3-way image classification set "CNN---Klasifikasi-Telur" from GitHub (Yusufislam7/CNN---Klasifikasi-Telur); label vocabulary: arab chicken, horn chicken, kampung chicken.

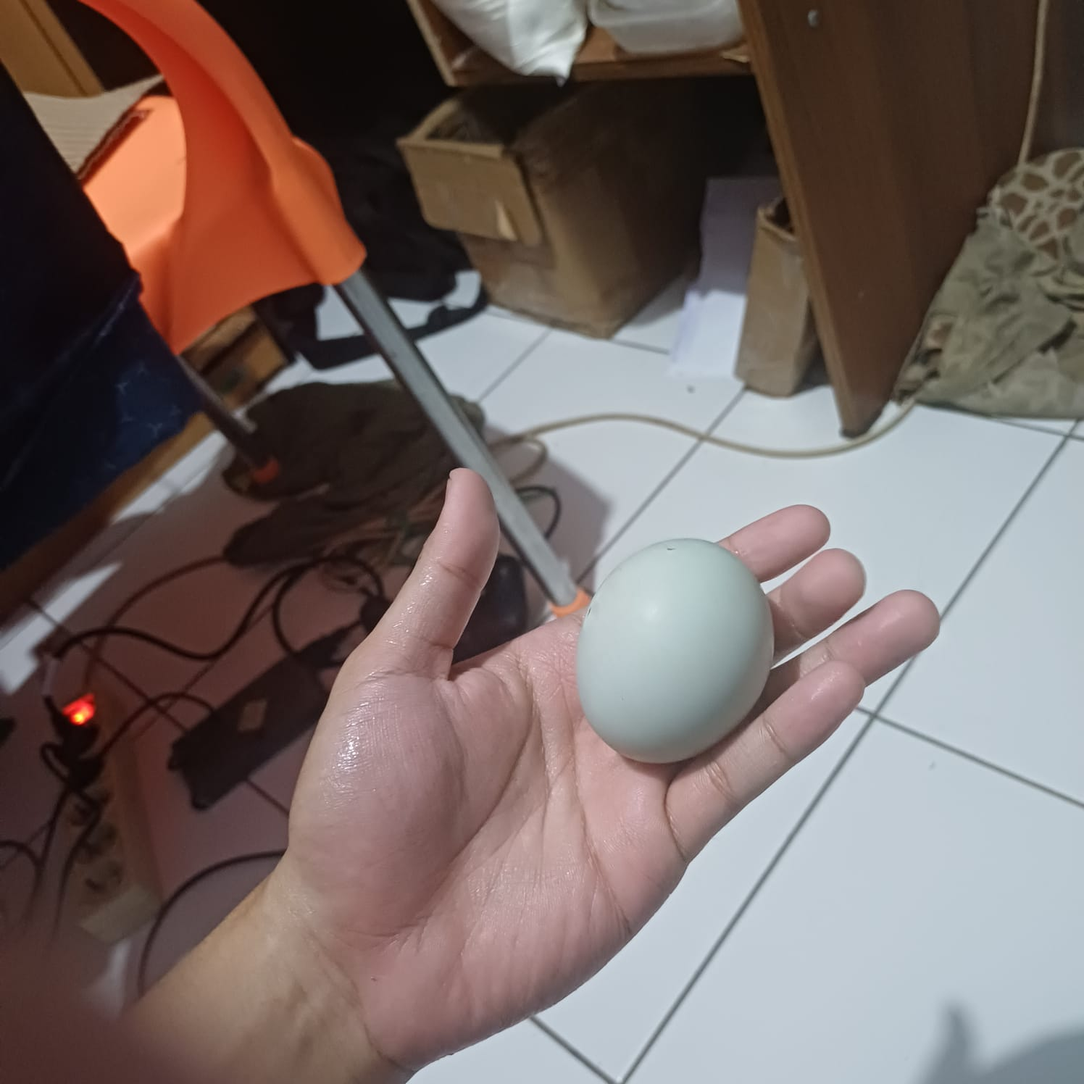
Label: arab chicken

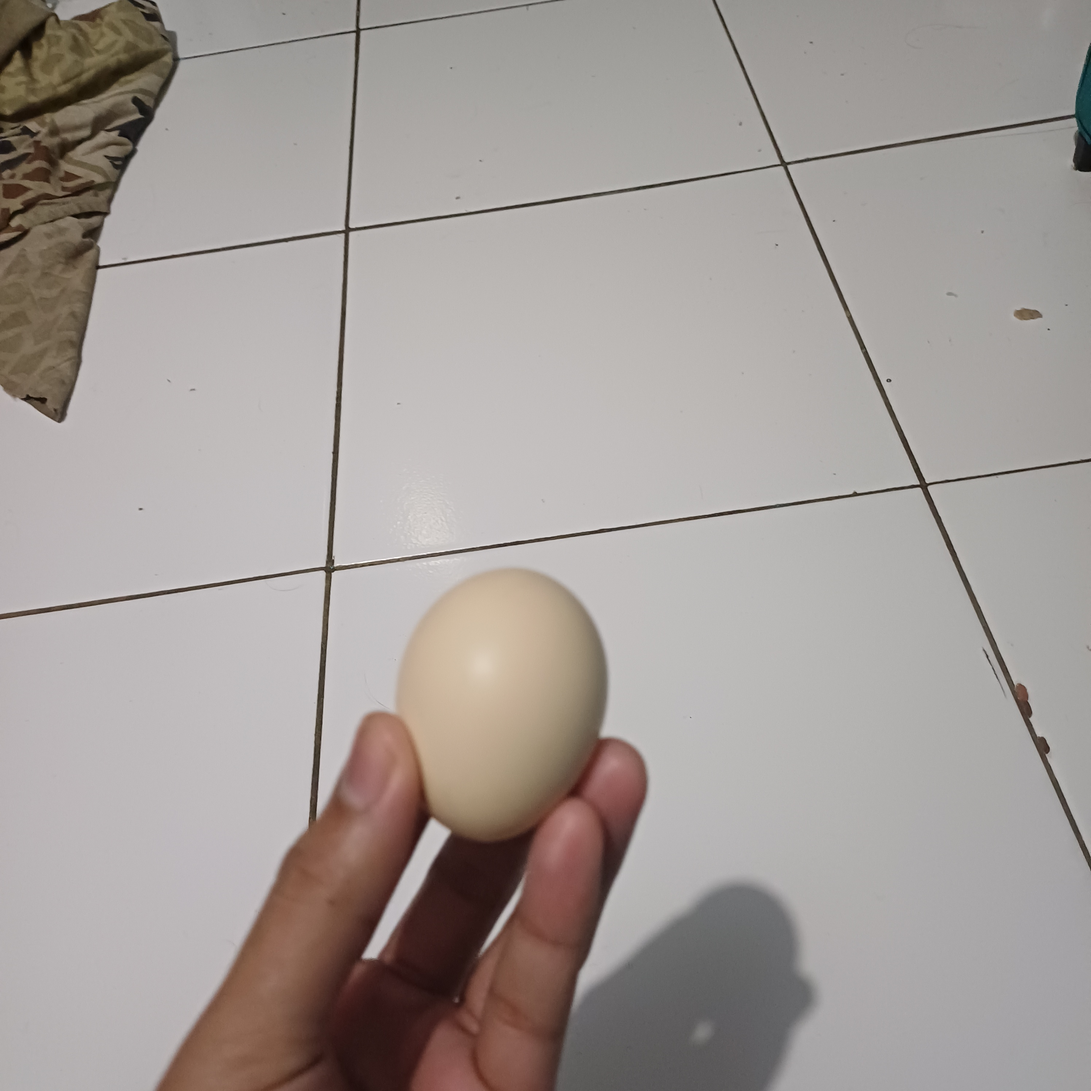
Label: kampung chicken

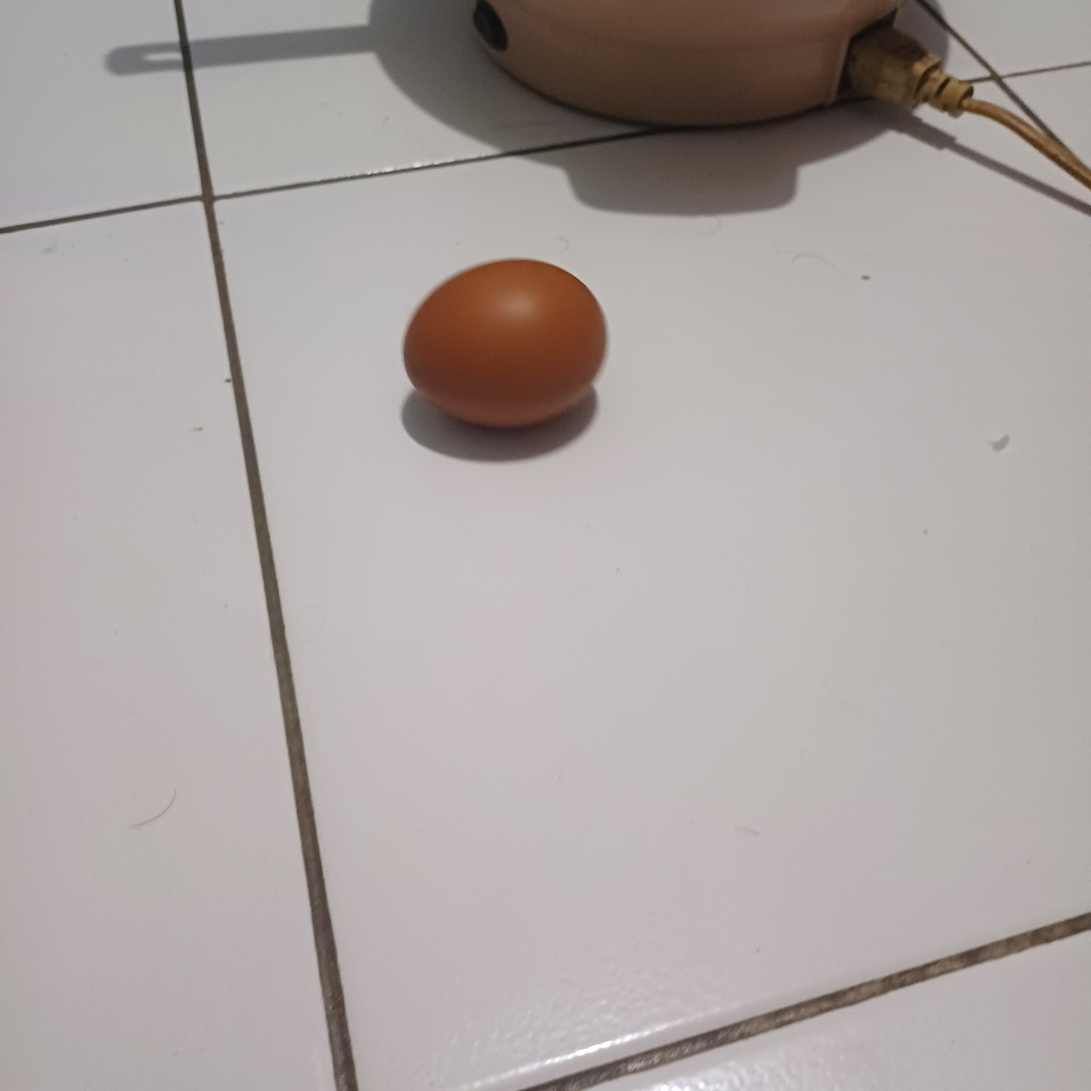
Label: horn chicken

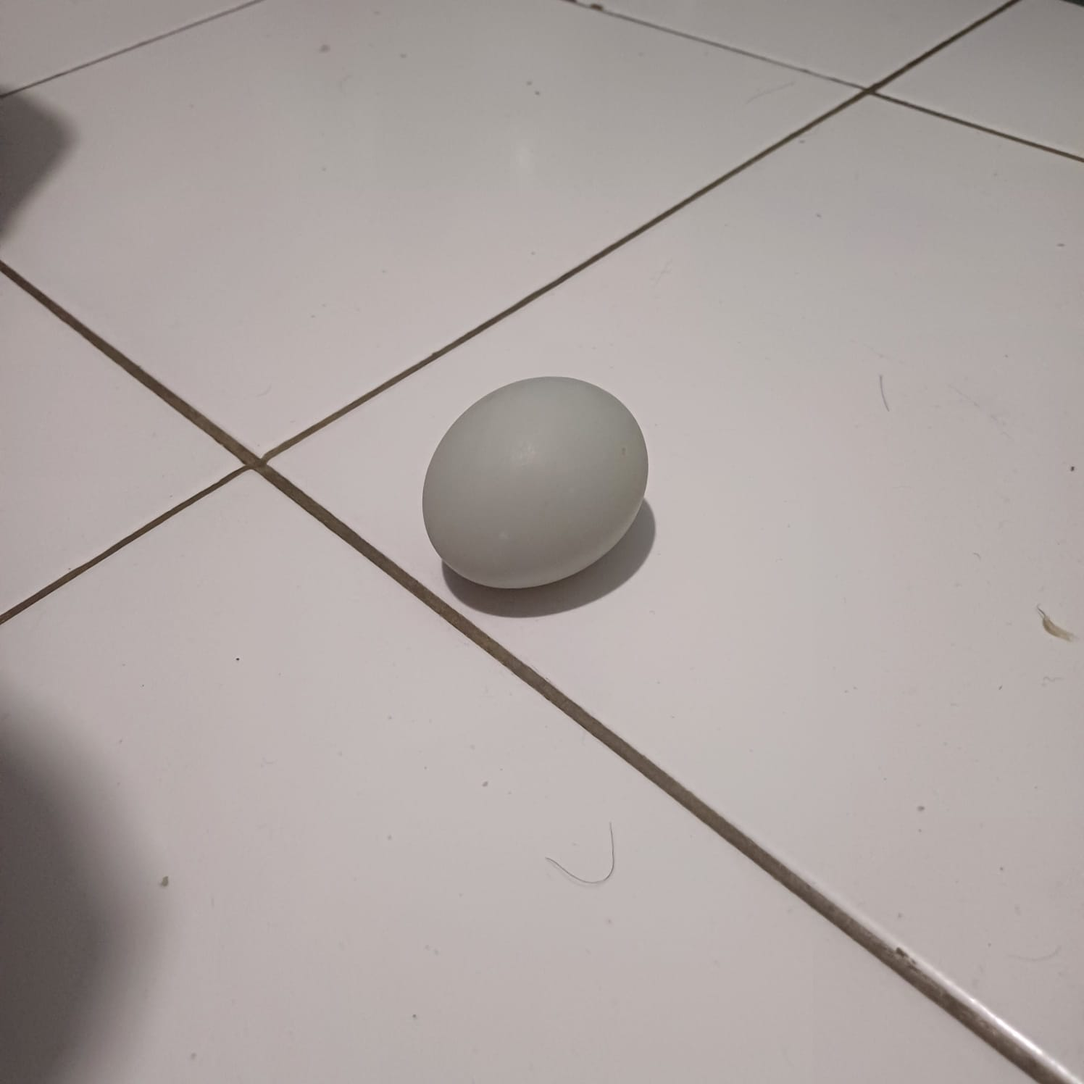
Label: arab chicken

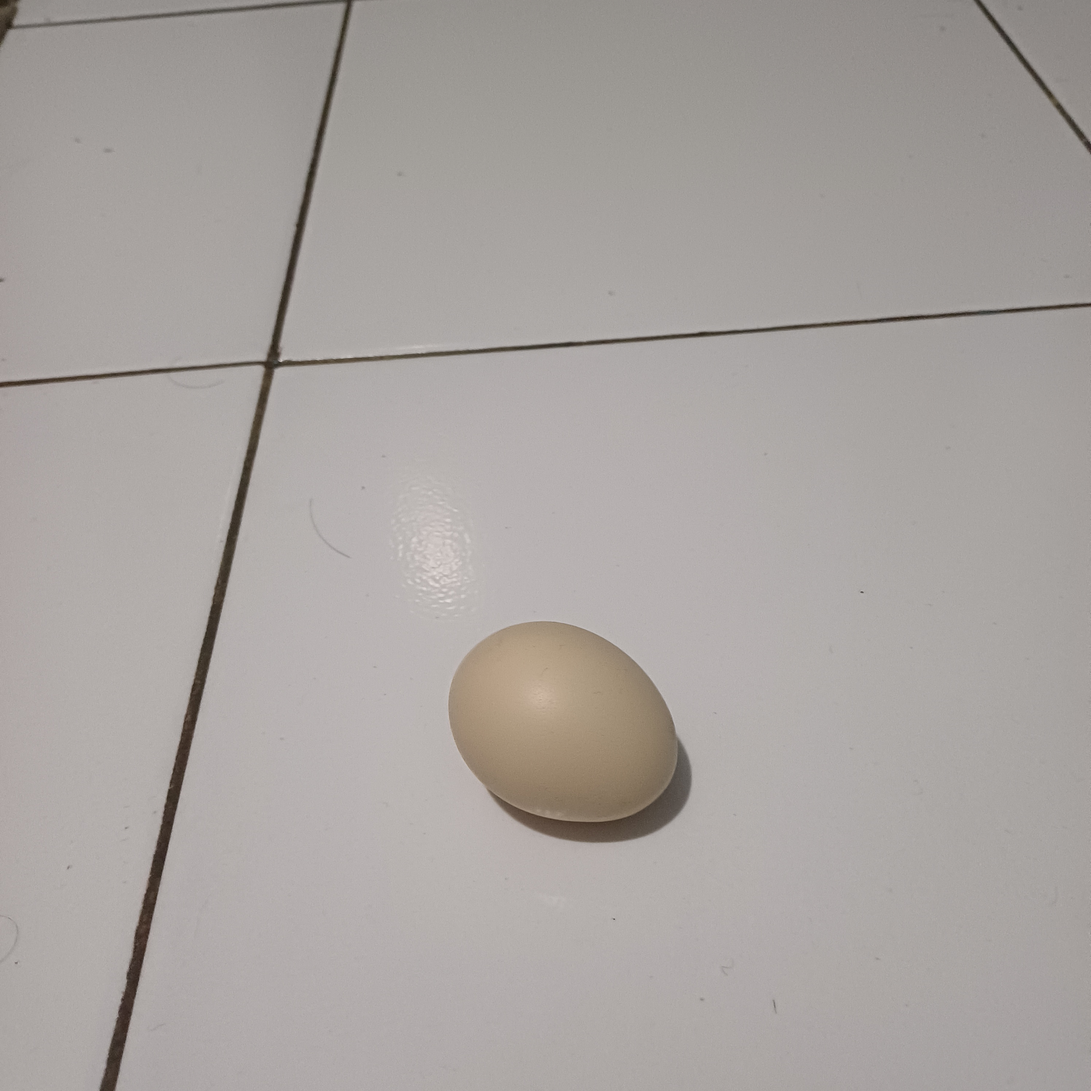
Label: kampung chicken

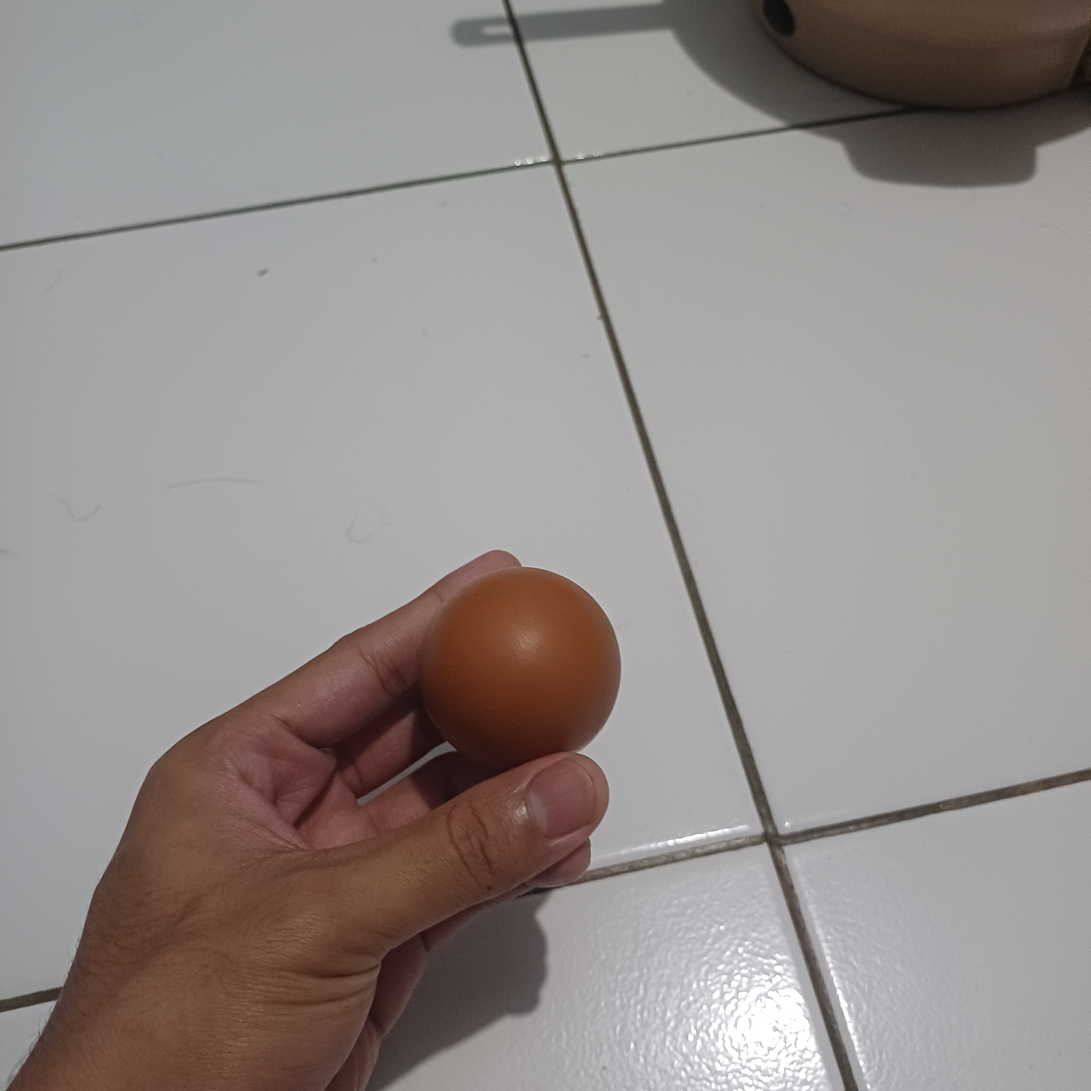
Label: horn chicken
